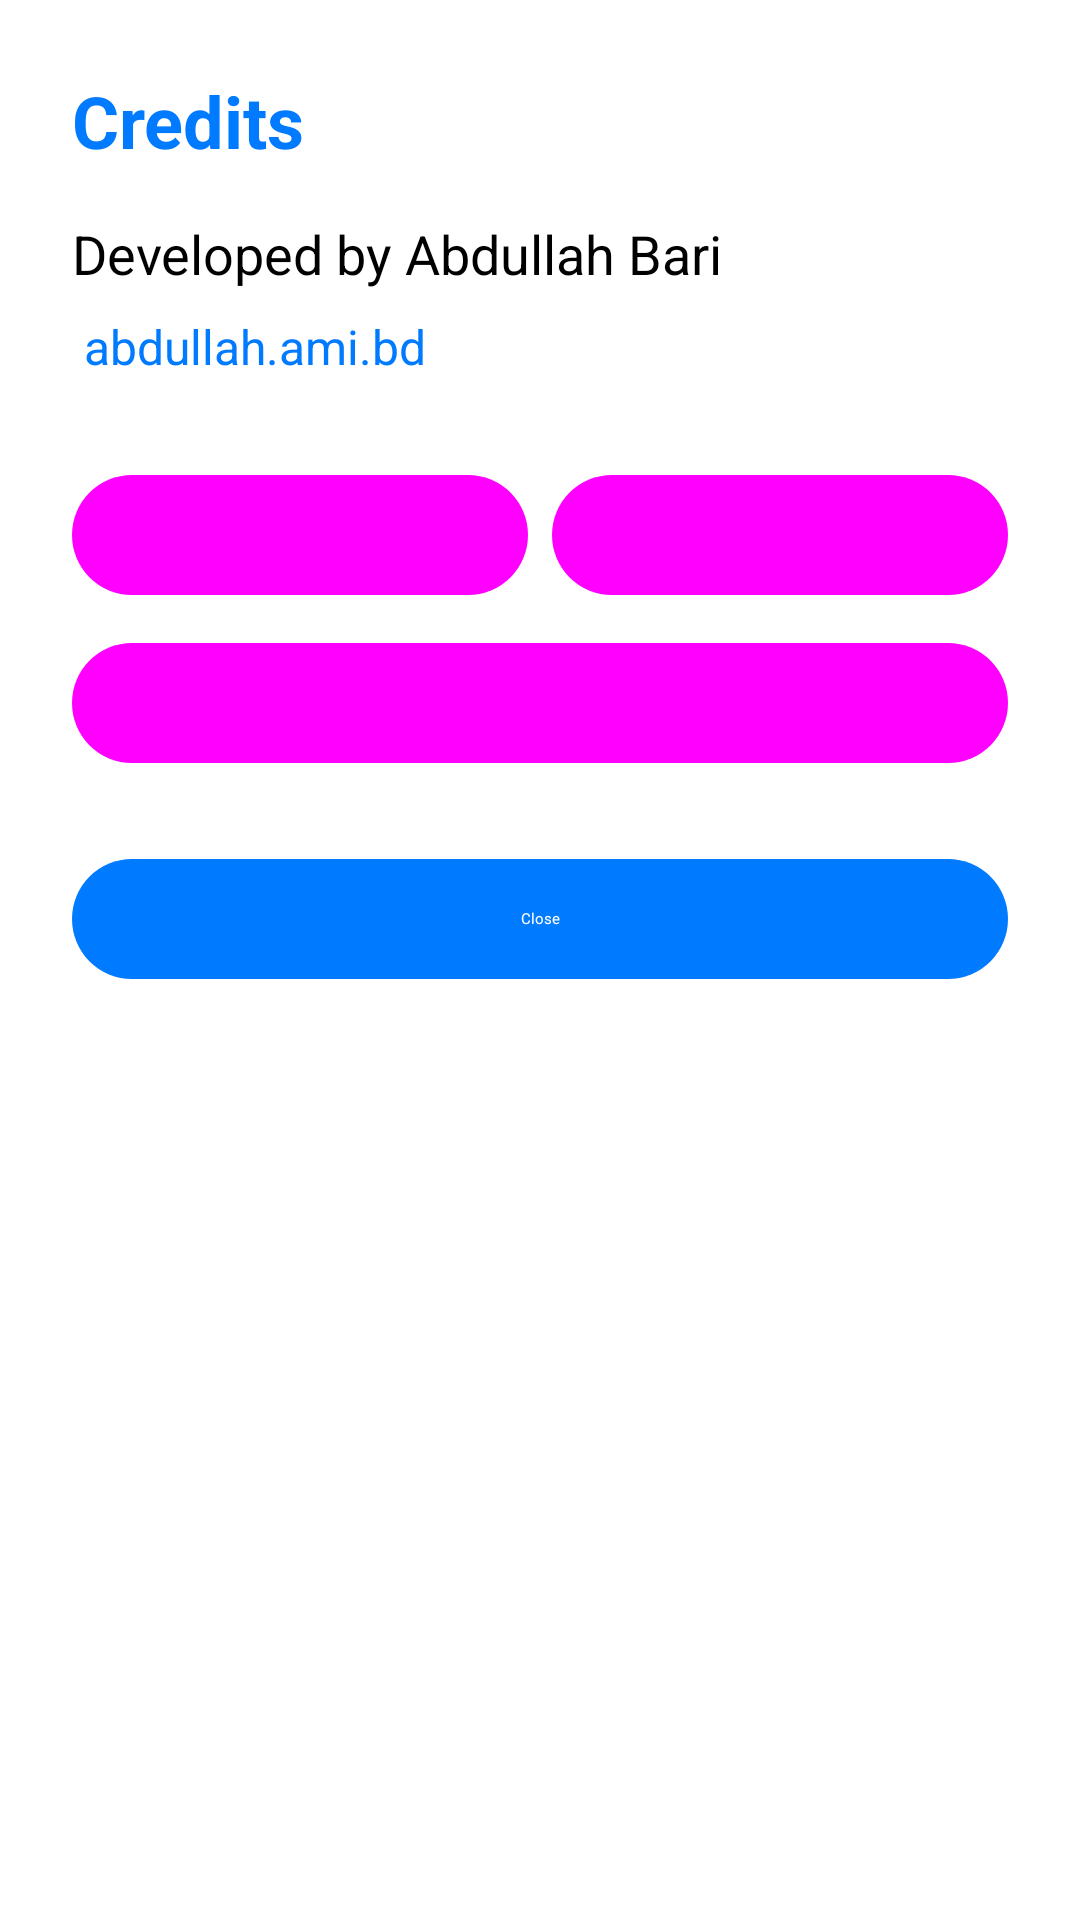

Write the Android layout XML for this screen, with the resource values it uses.
<!-- AndroidManifest.xml: application theme AppTheme -->
<!-- res/layout/dialog_credits.xml -->
<?xml version="1.0" encoding="utf-8"?>
<androidx.constraintlayout.widget.ConstraintLayout xmlns:android="http://schemas.android.com/apk/res/android"
    xmlns:app="http://schemas.android.com/apk/res-auto"
    android:layout_width="match_parent"
    android:layout_height="wrap_content"
    android:padding="24dp">

    <TextView
        android:id="@+id/creditsTitle"
        android:layout_width="wrap_content"
        android:layout_height="wrap_content"
        android:text="Credits"
        android:textSize="24sp"
        android:textStyle="bold"
        android:textColor="?attr/colorPrimary"
        app:layout_constraintTop_toTopOf="parent"
        app:layout_constraintStart_toStartOf="parent" />

    <TextView
        android:id="@+id/devName"
        android:layout_width="wrap_content"
        android:layout_height="wrap_content"
        android:text="Developed by Abdullah Bari"
        android:textSize="18sp"
        android:layout_marginTop="16dp"
        android:textColor="?attr/colorOnSurface"
        app:layout_constraintTop_toBottomOf="@id/creditsTitle"
        app:layout_constraintStart_toStartOf="parent" />

    <TextView
        android:id="@+id/portfolioLink"
        android:layout_width="wrap_content"
        android:layout_height="wrap_content"
        android:text="abdullah.ami.bd"
        android:textColor="?attr/colorPrimary"
        android:textSize="16sp"
        android:layout_marginTop="4dp"
        android:background="?attr/selectableItemBackground"
        android:clickable="true"
        android:focusable="true"
        android:padding="4dp"
        app:layout_constraintTop_toBottomOf="@id/devName"
        app:layout_constraintStart_toStartOf="parent" />

    <com.google.android.material.button.MaterialButton
        android:id="@+id/btnCall1"
        style="@style/Widget.Material3.Button.TonalButton"
        android:layout_width="0dp"
        android:layout_height="wrap_content"
        android:layout_marginTop="24dp"
        android:layout_marginEnd="4dp"
        android:text="Call 1"
        app:icon="@android:drawable/ic_menu_call"
        app:layout_constraintTop_toBottomOf="@id/portfolioLink"
        app:layout_constraintStart_toStartOf="parent"
        app:layout_constraintEnd_toStartOf="@+id/btnCall2" />

    <com.google.android.material.button.MaterialButton
        android:id="@+id/btnCall2"
        style="@style/Widget.Material3.Button.TonalButton"
        android:layout_width="0dp"
        android:layout_height="wrap_content"
        android:layout_marginStart="4dp"
        android:text="Call 2"
        app:icon="@android:drawable/ic_menu_call"
        app:layout_constraintTop_toTopOf="@id/btnCall1"
        app:layout_constraintStart_toEndOf="@id/btnCall1"
        app:layout_constraintEnd_toEndOf="parent" />

    <com.google.android.material.button.MaterialButton
        android:id="@+id/btnWhatsApp"
        style="@style/Widget.Material3.Button.TonalButton"
        android:layout_width="match_parent"
        android:layout_height="wrap_content"
        android:layout_marginTop="8dp"
        android:text="WhatsApp"
        app:icon="@android:drawable/ic_menu_send"
        app:layout_constraintTop_toBottomOf="@id/btnCall1" />

    <com.google.android.material.button.MaterialButton
        android:id="@+id/btnOk"
        style="@style/Widget.Material3.Button"
        android:layout_width="match_parent"
        android:layout_height="wrap_content"
        android:layout_marginTop="24dp"
        android:text="Close"
        app:layout_constraintTop_toBottomOf="@id/btnWhatsApp" />

</androidx.constraintlayout.widget.ConstraintLayout>
<!-- resources referenced by this layout -->
<resources>
  <style name="AppTheme" parent="Theme.MaterialComponents.DayNight.NoActionBar">
          
          <item name="colorPrimary">#007AFF</item>
          <item name="colorPrimaryVariant">#0056b3</item>
          <item name="colorOnPrimary">@android:color/white</item>
          <item name="colorSecondary">#34C759</item>
          <item name="colorSecondaryVariant">#28a745</item>
          <item name="colorOnSecondary">@android:color/white</item>
      </style>
</resources>
